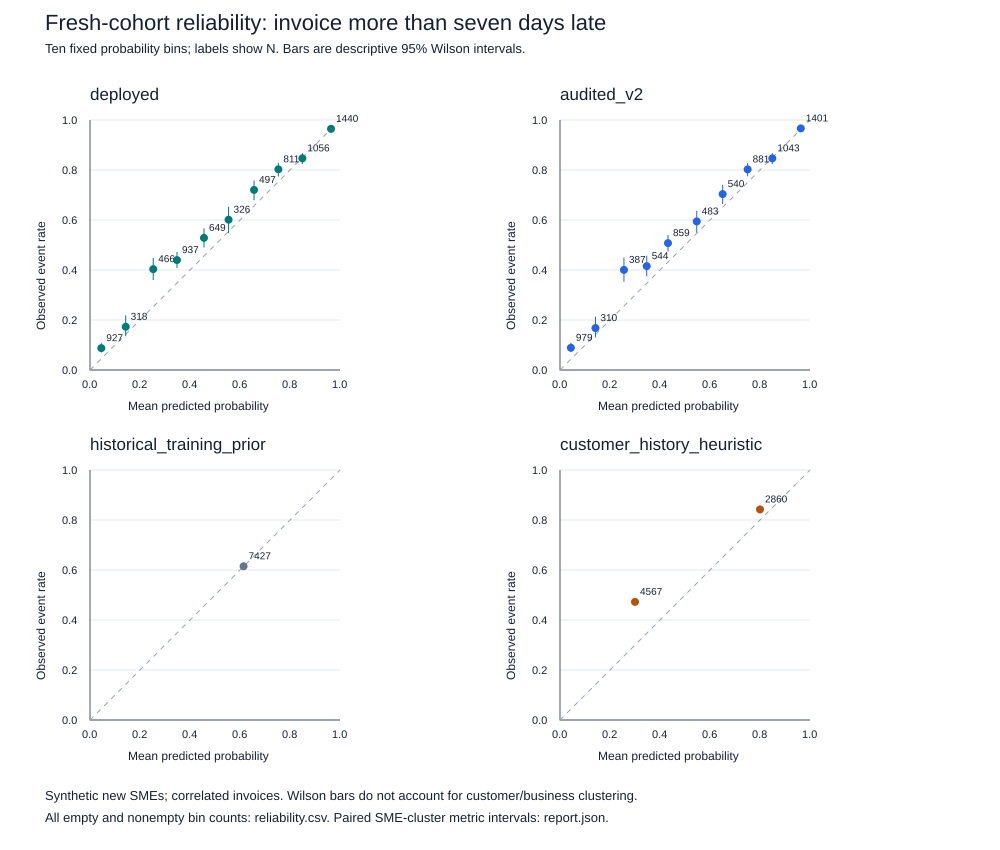

The data file committed next to this chart (first rows):
model, bin, lower_inclusive, upper, upper_inclusive, n, observed_events, mean_predicted, observed_rate, wilson_low, wilson_high
deployed, 0, 0.0, 0.1, False, 927, 81, 0.04532, 0.08738, 0.07086, 0.1073
deployed, 1, 0.1, 0.2, False, 318, 55, 0.1428, 0.173, 0.1354, 0.2184
deployed, 2, 0.2, 0.3, False, 466, 188, 0.2529, 0.4034, 0.3599, 0.4486
deployed, 3, 0.3, 0.4, False, 937, 412, 0.3479, 0.4397, 0.4082, 0.4717
deployed, 4, 0.4, 0.5, False, 649, 343, 0.4559, 0.5285, 0.49, 0.5666
deployed, 5, 0.5, 0.6, False, 326, 196, 0.5543, 0.6012, 0.5472, 0.6529
deployed, 6, 0.6, 0.7, False, 497, 358, 0.6562, 0.7203, 0.6793, 0.758
deployed, 7, 0.7, 0.8, False, 811, 651, 0.7535, 0.8027, 0.7739, 0.8286
deployed, 8, 0.8, 0.9, False, 1056, 894, 0.8494, 0.8466, 0.8236, 0.8671
deployed, 9, 0.9, 1.0, True, 1440, 1389, 0.9641, 0.9646, 0.9537, 0.973
audited_v2, 0, 0.0, 0.1, False, 979, 87, 0.04355, 0.08887, 0.07261, 0.1083
audited_v2, 1, 0.1, 0.2, False, 310, 52, 0.1418, 0.1677, 0.1303, 0.2133
audited_v2, 2, 0.2, 0.3, False, 387, 155, 0.2558, 0.4005, 0.3529, 0.4501
audited_v2, 3, 0.3, 0.4, False, 544, 226, 0.3469, 0.4154, 0.3748, 0.4573
audited_v2, 4, 0.4, 0.5, False, 859, 436, 0.432, 0.5076, 0.4742, 0.5409
audited_v2, 5, 0.5, 0.6, False, 483, 287, 0.547, 0.5942, 0.5498, 0.6371
audited_v2, 6, 0.6, 0.7, False, 540, 380, 0.6506, 0.7037, 0.6639, 0.7407
audited_v2, 7, 0.7, 0.8, False, 881, 707, 0.7505, 0.8025, 0.7749, 0.8274
audited_v2, 8, 0.8, 0.9, False, 1043, 883, 0.8493, 0.8466, 0.8235, 0.8672
audited_v2, 9, 0.9, 1.0, True, 1401, 1354, 0.9633, 0.9665, 0.9557, 0.9747
historical_training_prior, 0, 0.0, 0.1, False, 0, 0, , , , 
historical_training_prior, 1, 0.1, 0.2, False, 0, 0, , , , 
historical_training_prior, 2, 0.2, 0.3, False, 0, 0, , , , 
historical_training_prior, 3, 0.3, 0.4, False, 0, 0, , , , 
historical_training_prior, 4, 0.4, 0.5, False, 0, 0, , , , 
historical_training_prior, 5, 0.5, 0.6, False, 0, 0, , , , 
historical_training_prior, 6, 0.6, 0.7, False, 7427, 4567, 0.6144, 0.6149, 0.6038, 0.6259
historical_training_prior, 7, 0.7, 0.8, False, 0, 0, , , , 
historical_training_prior, 8, 0.8, 0.9, False, 0, 0, , , , 
historical_training_prior, 9, 0.9, 1.0, True, 0, 0, , , , 
customer_history_heuristic, 0, 0.0, 0.1, False, 0, 0, , , , 
customer_history_heuristic, 1, 0.1, 0.2, False, 0, 0, , , , 
customer_history_heuristic, 2, 0.2, 0.3, False, 0, 0, , , , 
customer_history_heuristic, 3, 0.3, 0.4, False, 4567, 2158, 0.3, 0.4725, 0.4581, 0.487
customer_history_heuristic, 4, 0.4, 0.5, False, 0, 0, , , , 
customer_history_heuristic, 5, 0.5, 0.6, False, 0, 0, , , , 
customer_history_heuristic, 6, 0.6, 0.7, False, 0, 0, , , , 
customer_history_heuristic, 7, 0.7, 0.8, False, 0, 0, , , , 
customer_history_heuristic, 8, 0.8, 0.9, False, 2860, 2409, 0.8, 0.8423, 0.8285, 0.8552
customer_history_heuristic, 9, 0.9, 1.0, True, 0, 0, , , , 
